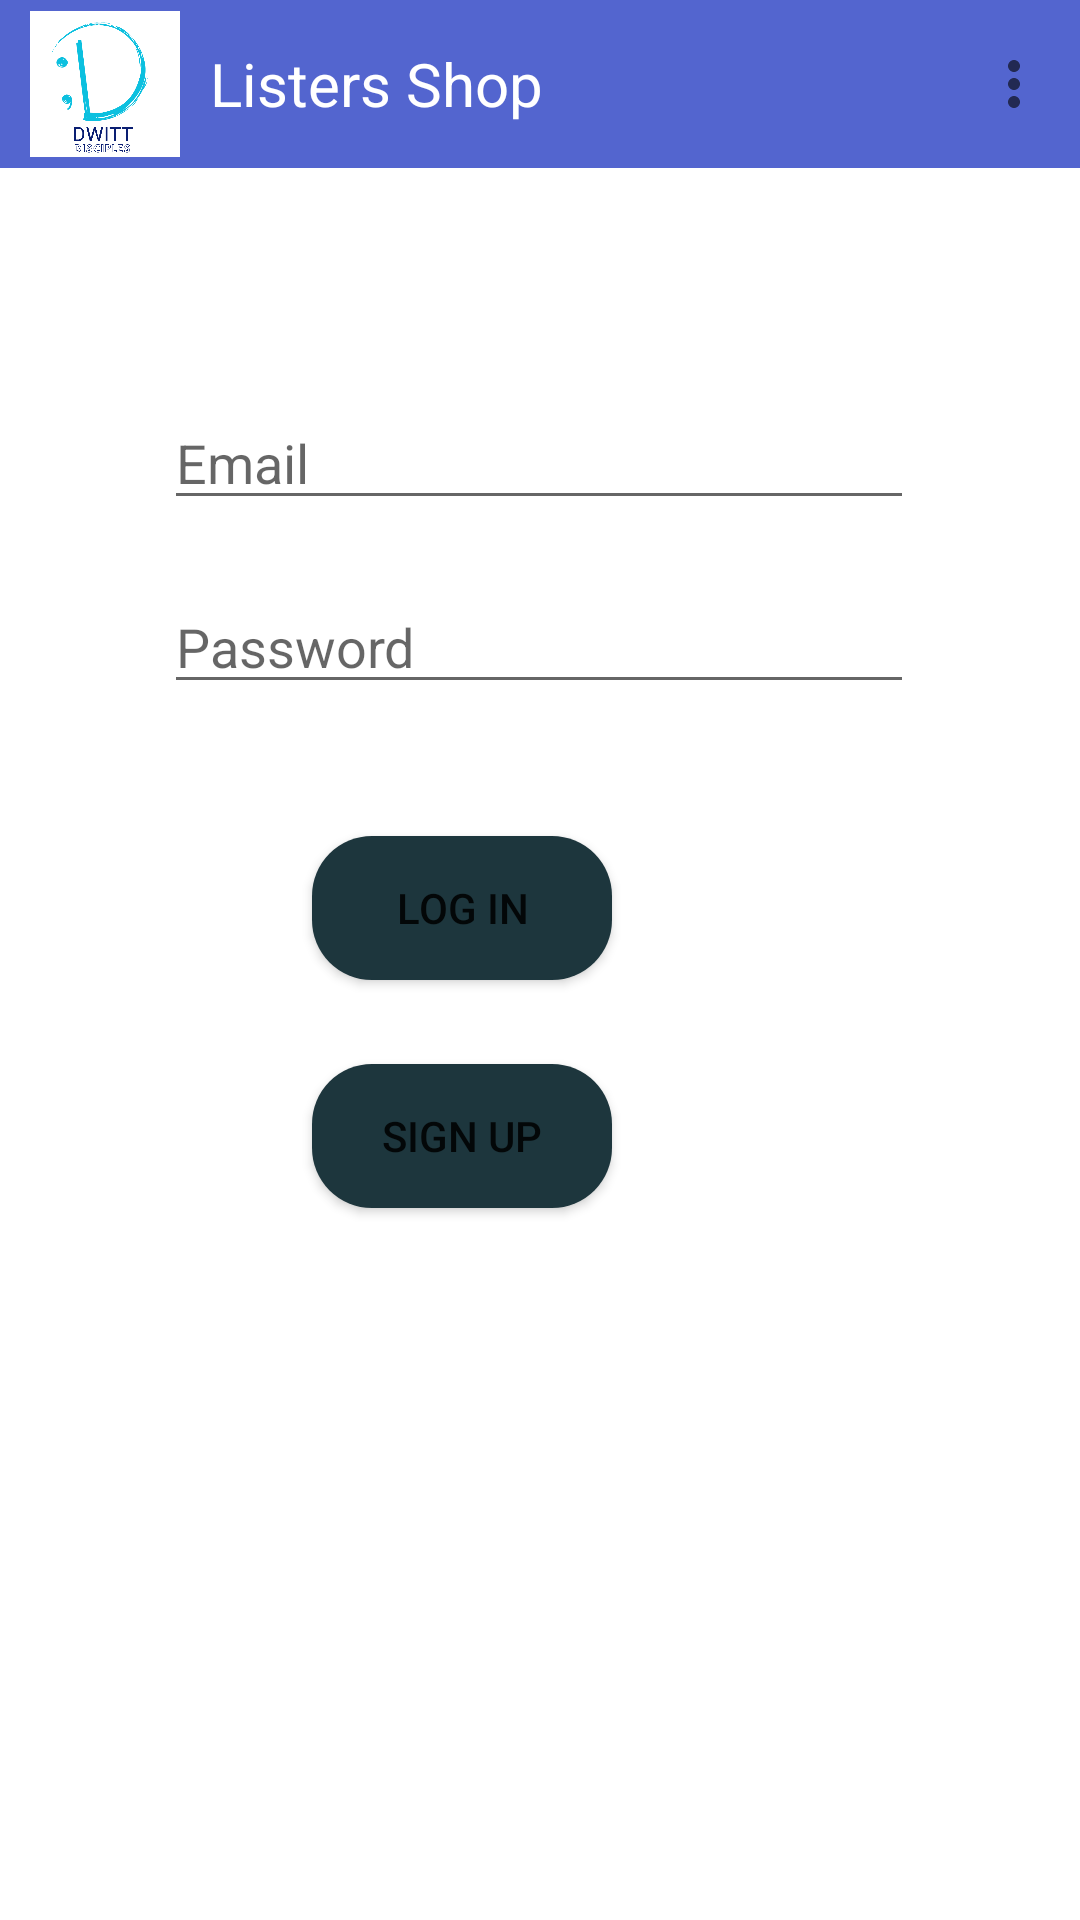

Reconstruct the res/layout file that produces this screen, plus the resources it refers to.
<!-- AndroidManifest.xml: application theme Theme.ListersStore -->
<!-- res/layout/login_signup_layout.xml -->
<?xml version="1.0" encoding="utf-8"?>
<androidx.constraintlayout.widget.ConstraintLayout xmlns:android="http://schemas.android.com/apk/res/android"
    xmlns:app="http://schemas.android.com/apk/res-auto"
    xmlns:tools="http://schemas.android.com/tools"
    android:layout_width="match_parent"
    android:layout_height="match_parent">

    <include
        android:id="@+id/include"
        layout="@layout/toolbar" />

    <EditText
        android:id="@+id/etLoginEmail"
        android:layout_width="250dp"
        android:layout_height="wrap_content"
        android:layout_marginTop="132dp"
        android:ems="10"
        android:hint="Email"
        android:inputType="textEmailAddress"
        app:layout_constraintEnd_toEndOf="parent"
        app:layout_constraintHorizontal_bias="0.496"
        app:layout_constraintStart_toStartOf="parent"
        app:layout_constraintTop_toTopOf="parent" />

    <EditText
        android:id="@+id/etLoginPassword"
        android:layout_width="250dp"
        android:layout_height="wrap_content"
        android:layout_marginTop="20dp"
        android:ems="10"
        android:hint="Password"
        android:inputType="textPassword"
        app:layout_constraintEnd_toEndOf="parent"
        app:layout_constraintHorizontal_bias="0.496"
        app:layout_constraintStart_toStartOf="parent"
        app:layout_constraintTop_toBottomOf="@id/etLoginEmail"/>

    <Button
        android:id="@+id/btn_login"
        android:layout_width="100dp"
        android:layout_height="wrap_content"
        android:layout_marginTop="44dp"
        android:layout_marginEnd="156dp"
        android:text="Log In"
        android:background="@drawable/btn_background"
        app:layout_constraintEnd_toEndOf="parent"
        app:layout_constraintTop_toBottomOf="@+id/etLoginPassword" />

    <Button
        android:id="@+id/btn_signup"
        android:layout_width="100dp"
        android:layout_height="wrap_content"
        android:layout_marginTop="28dp"
        android:layout_marginEnd="156dp"
        android:text="Sign Up"
        android:background="@drawable/btn_background"
        app:layout_constraintEnd_toEndOf="parent"
        app:layout_constraintTop_toBottomOf="@+id/btn_login" />
</androidx.constraintlayout.widget.ConstraintLayout>
<!-- res/layout/toolbar.xml (included above) -->
<?xml version="1.0" encoding="utf-8"?>
<RelativeLayout xmlns:android="http://schemas.android.com/apk/res/android"
    android:layout_width="match_parent"
    android:layout_height="wrap_content"
    android:background="#5365cf">


    <androidx.appcompat.widget.Toolbar
        xmlns:app="http://schemas.android.com/apk/res-auto"
        android:id="@+id/tb"
        android:layout_width="match_parent"
        android:layout_height="wrap_content"
        app:menu="@menu/main" />

    <TextView
        android:layout_width="wrap_content"
        android:layout_height="wrap_content"
        android:layout_centerVertical="true"
        android:layout_marginLeft="70dp"
        android:text="Listers Shop"
        android:textColor="@color/white"
        android:textSize="20sp" />

    <ImageView
        xmlns:app="http://schemas.android.com/apk/res-auto"
        android:layout_width="50dp"
        android:layout_height="50dp"
        android:layout_marginLeft="10dp"
        android:layout_centerVertical="true"
        app:srcCompat="@drawable/dwit_listers" />


</RelativeLayout>
<!-- resources referenced by this layout -->
<resources>
  <color name="white">#FFFFFFFF</color>
  <!-- drawable btn_background (drawable) -->
  <?xml version="1.0" encoding="utf-8"?>
  <shape android:shape="rectangle"
      xmlns:android="http://schemas.android.com/apk/res/android">
  
      <solid android:color="#1d363d"/>
      <corners android:radius="20dp" />
  </shape>
  <!-- drawable dwit_listers: png bitmap (drawable, 34440 bytes) -->
  <style name="Theme.ListersStore" parent="Theme.MaterialComponents.DayNight.NoActionBar">
          
          <item name="colorPrimary">@color/purple_500</item>
          <item name="colorPrimaryVariant">@color/purple_700</item>
          <item name="colorOnPrimary">@color/white</item>
          
          <item name="colorSecondary">@color/teal_200</item>
          <item name="colorSecondaryVariant">@color/teal_700</item>
          <item name="colorOnSecondary">@color/black</item>
          
          <item name="android:statusBarColor">?attr/colorPrimaryVariant</item>
          
      </style>
  <color name="purple_500">#FF6200EE</color>
  <color name="purple_700">#FF3700B3</color>
  <color name="teal_200">#FF03DAC5</color>
  <color name="teal_700">#FF018786</color>
  <color name="black">#FF000000</color>
</resources>
